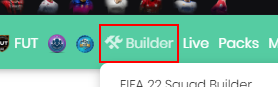
Workflow: Futbin_NavigateToSquadBuilderPage

Step 1: click on the link
